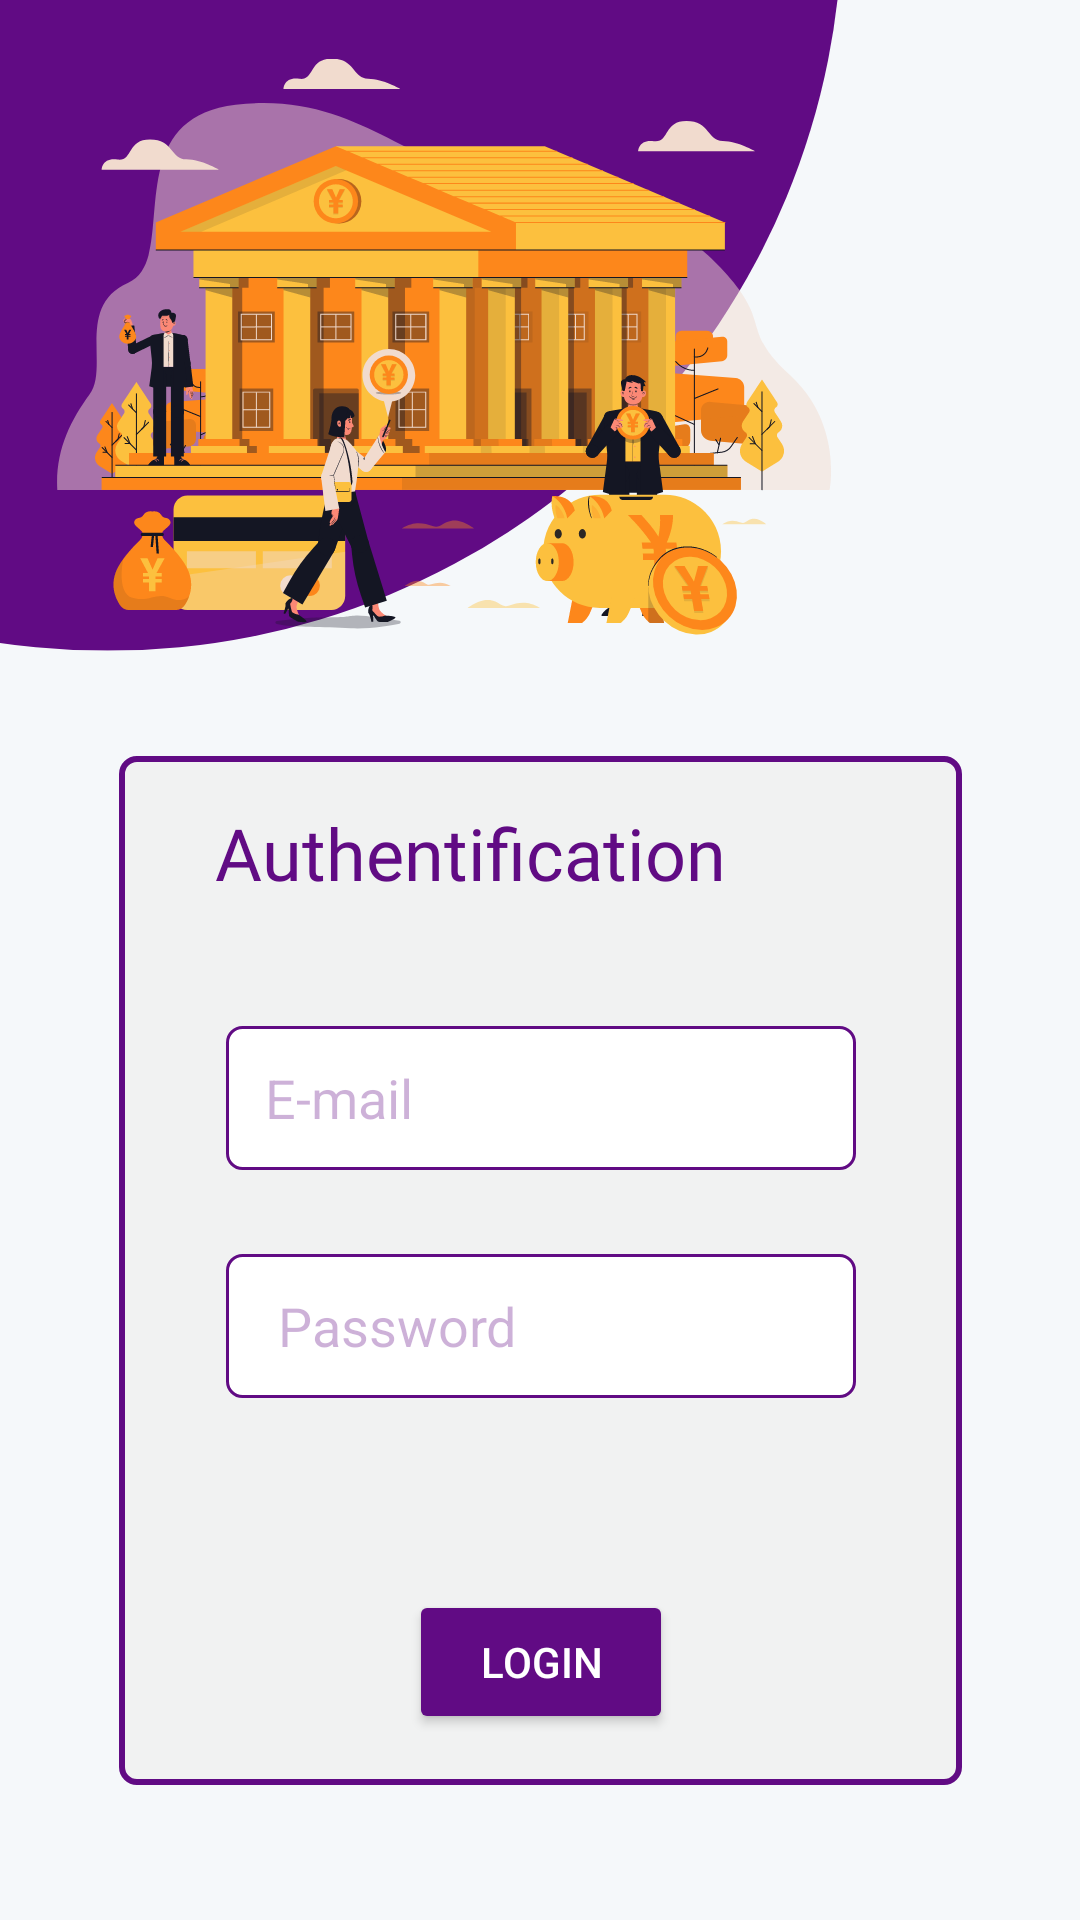

Layout XML and referenced resources for this Android screen:
<!-- AndroidManifest.xml: application theme Theme.ClientApp -->
<!-- res/layout/activity_main.xml -->
<?xml version="1.0" encoding="utf-8"?>
<androidx.constraintlayout.widget.ConstraintLayout xmlns:android="http://schemas.android.com/apk/res/android"
    xmlns:app="http://schemas.android.com/apk/res-auto"
    xmlns:tools="http://schemas.android.com/tools"
    android:layout_width="match_parent"
    android:layout_height="match_parent"
    android:background="@drawable/login_bg1"
    tools:context=".MainActivity">

    <androidx.constraintlayout.widget.ConstraintLayout
        android:layout_width="281dp"
        android:layout_height="343dp"
        android:layout_marginTop="252dp"
        android:background="@drawable/login"
        app:layout_constraintEnd_toEndOf="parent"
        app:layout_constraintStart_toStartOf="parent"
        app:layout_constraintTop_toTopOf="parent">

        <TextView
            android:id="@+id/textView6"
            android:layout_width="216dp"
            android:layout_height="42dp"
            android:layout_marginTop="16dp"
            android:fontFamily="@font/futura1"
            android:text="Authentification"
            android:textColor="@color/green"
            android:textSize="24sp"
            app:layout_constraintEnd_toEndOf="parent"
            app:layout_constraintHorizontal_bias="0.492"
            app:layout_constraintStart_toStartOf="parent"
            app:layout_constraintTop_toTopOf="parent" />

        <EditText
            android:id="@+id/Email"
            android:layout_width="wrap_content"
            android:layout_height="wrap_content"
            android:layout_marginTop="32dp"
            android:drawableTint="@color/purple"
            android:ems="10"
            android:hint="   E-mail"

            android:minHeight="48dp"
            android:background="@drawable/cadre"
            android:textColorHint="@color/purple"
            app:layout_constraintEnd_toEndOf="parent"
            app:layout_constraintStart_toStartOf="parent"
            app:layout_constraintTop_toBottomOf="@+id/textView6" />

        <EditText
            android:id="@+id/Password"
            android:layout_width="wrap_content"
            android:layout_height="wrap_content"
            android:layout_marginTop="28dp"
            android:ems="10"
            android:hint="    Password"
            android:background="@drawable/cadre"
            android:inputType="textPassword"
            android:minHeight="48dp"
            android:textColorHint="@color/purple"
            app:layout_constraintStart_toStartOf="@+id/Email"
            app:layout_constraintTop_toBottomOf="@+id/Email" />



        <Button
            android:id="@+id/Login"
            android:layout_width="wrap_content"
            android:layout_height="wrap_content"
            android:layout_marginTop="64dp"
            android:backgroundTint="@color/green"

            android:text="login"
            android:textColor="@color/white"
            android:textColorHint="@color/white"
            app:layout_constraintEnd_toEndOf="parent"
            app:layout_constraintStart_toStartOf="parent"
            app:layout_constraintTop_toBottomOf="@+id/Password" />
    </androidx.constraintlayout.widget.ConstraintLayout>
</androidx.constraintlayout.widget.ConstraintLayout>
<!-- resources referenced by this layout -->
<resources>
  <color name="green">#610B84</color>
  <color name="purple">#51610B84</color>
  <color name="white">#FFFFFFFF</color>
  <!-- drawable cadre (drawable) -->
  <?xml version="1.0" encoding="utf-8"?>
  <shape xmlns:android="http://schemas.android.com/apk/res/android" android:shape="rectangle">
      <corners android:radius="5dp" />
      <solid android:color="@color/white" />
      <stroke android:width="1dp" android:color="@color/green"/>
  </shape>
  <!-- drawable login (drawable) -->
  <?xml version="1.0" encoding="utf-8"?>
  <shape xmlns:android="http://schemas.android.com/apk/res/android" android:shape="rectangle">
      <corners android:radius="5dp" />
      <solid android:color="#B2EFEFEF" />
      <stroke android:width="2dp" android:color="@color/green"/>
  </shape>
  <!-- drawable login_bg1: png bitmap (drawable, 94627 bytes) -->
  <style name="Theme.ClientApp" parent="Theme.MaterialComponents.Light">
          
          <item name="colorPrimary">@color/green</item>
          <item name="colorPrimaryVariant">@color/purple_200</item>
          <item name="colorOnPrimary">@color/white</item>
          
          <item name="colorSecondary">@color/teal_200</item>
          <item name="colorSecondaryVariant">@color/teal_200</item>
          <item name="colorOnSecondary">@color/white</item>
          
          <item name="android:statusBarColor" tools:targetApi="l">?attr/colorPrimaryVariant</item>
          
          <item name="android:textColor">@color/white</item>
      </style>
  <color name="purple_200">#FFBB86FC</color>
  <color name="teal_200">#FF03DAC5</color>
</resources>
